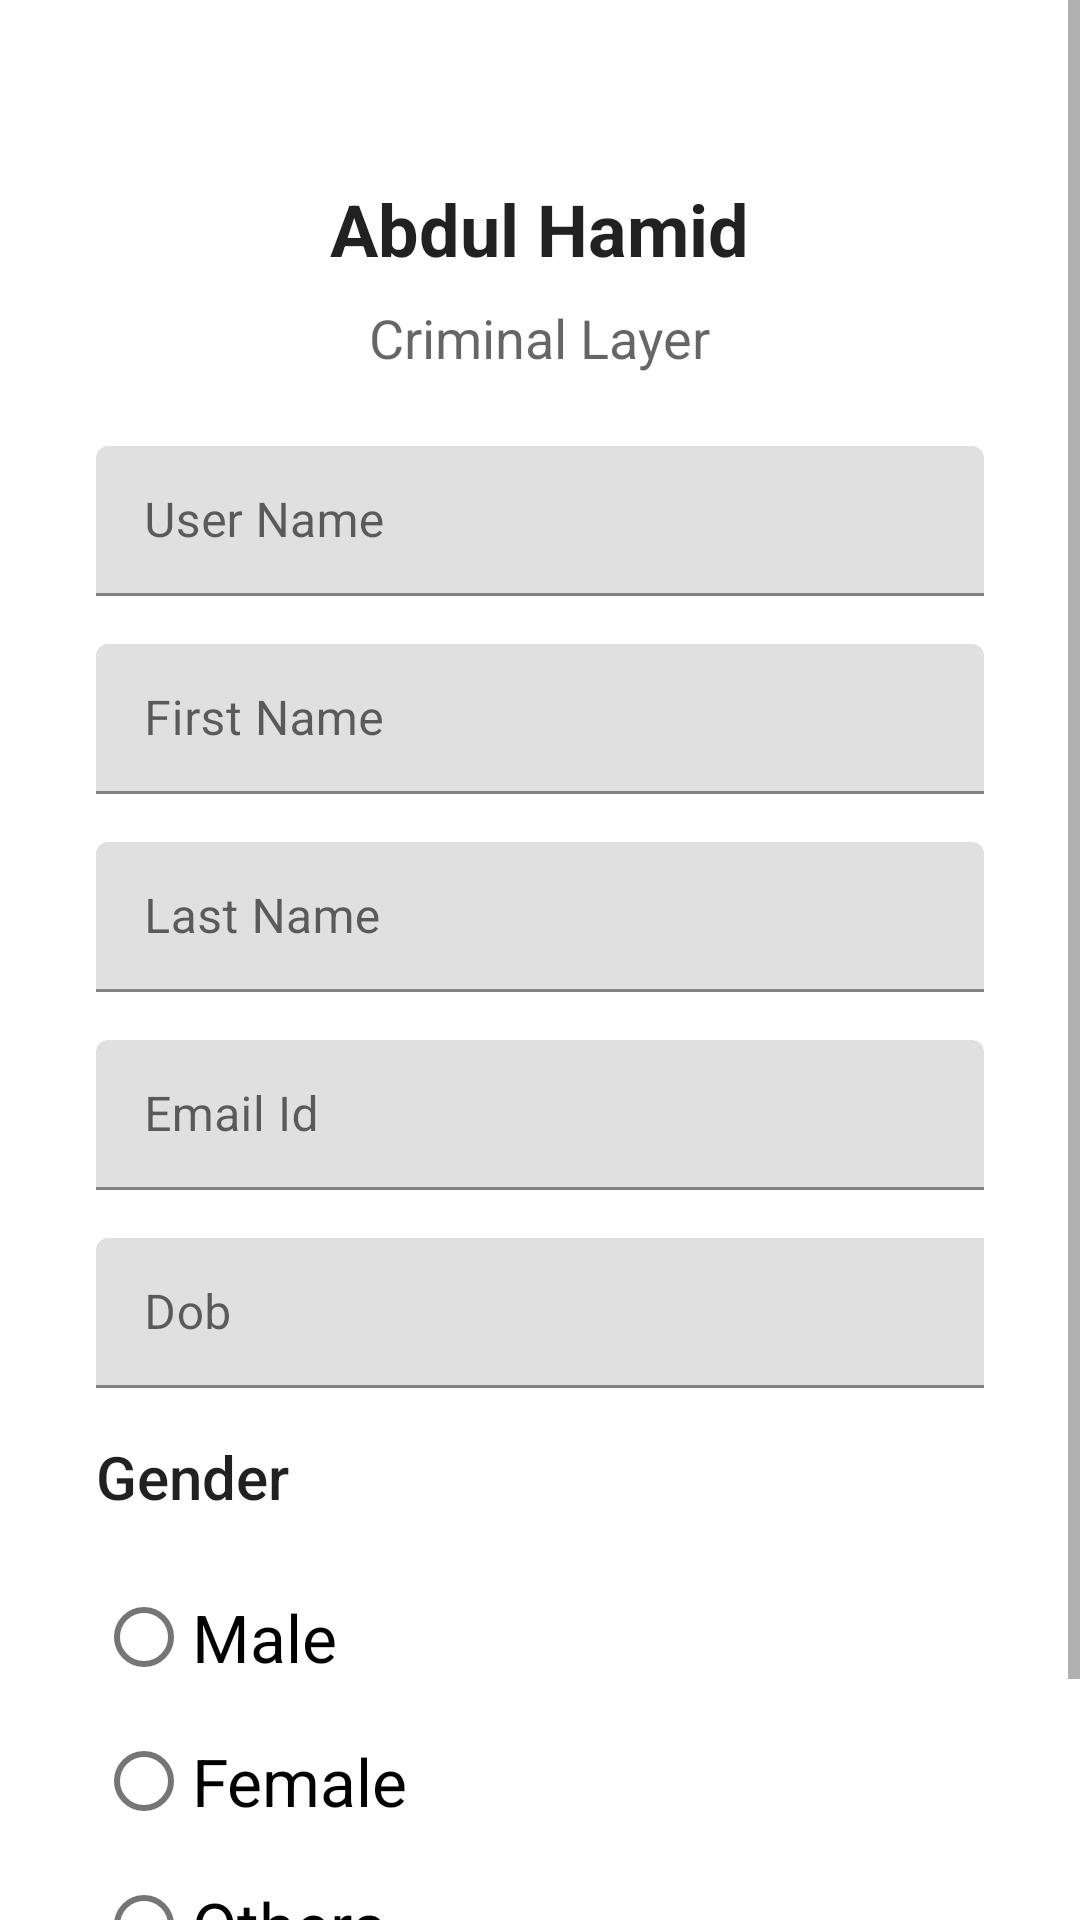

Produce the Android XML layout that renders to this screen, including the resource entries it uses.
<!-- AndroidManifest.xml: application theme Theme.LawBook -->
<!-- res/layout/activity_profile_basic_info.xml -->
<?xml version="1.0" encoding="utf-8"?>
<ScrollView xmlns:android="http://schemas.android.com/apk/res/android"
    xmlns:app="http://schemas.android.com/apk/res-auto"
    android:layout_width="match_parent"
    android:layout_height="wrap_content">

    <LinearLayout
        android:layout_width="match_parent"
        android:layout_height="match_parent"
        android:orientation="vertical">

        <androidx.appcompat.widget.AppCompatImageButton
            android:id="@+id/button_profile_basic_info_back"
            android:layout_width="32dp"
            android:layout_height="32dp"
            android:layout_marginStart="8dp"
            android:layout_marginTop="20dp"
            android:background="@drawable/ic_keyboard_back" />

        <com.google.android.material.textview.MaterialTextView
            android:id="@+id/textView_profile_name"
            android:layout_width="wrap_content"
            android:layout_height="wrap_content"
            android:layout_gravity="center_horizontal"
            android:layout_marginTop="8dp"
            android:text="Abdul Hamid"
            android:textAppearance="@android:style/TextAppearance.Material.Headline"
            android:textStyle="bold" />

        <androidx.appcompat.widget.AppCompatTextView
            android:id="@+id/textView_profile_designation"
            android:layout_width="wrap_content"
            android:layout_height="wrap_content"
            android:layout_gravity="center_horizontal"
            android:layout_marginTop="8dp"
            android:layout_marginBottom="8dp"
            android:text="Criminal Layer"
            android:textAppearance="@android:style/TextAppearance.Material.Medium" />

        <com.google.android.material.textfield.TextInputLayout
            android:layout_width="match_parent"
            android:layout_height="50dp"
            android:layout_marginStart="32dp"
            android:layout_marginTop="16dp"
            android:layout_marginEnd="32dp"
            android:hint="User Name">

            <androidx.appcompat.widget.AppCompatEditText
                android:id="@+id/editText_user_name"
                android:layout_width="match_parent"
                android:layout_height="match_parent" />

        </com.google.android.material.textfield.TextInputLayout>

        <com.google.android.material.textfield.TextInputLayout
            android:layout_width="match_parent"
            android:layout_height="50dp"
            android:layout_marginStart="32dp"
            android:layout_marginTop="16dp"
            android:layout_marginEnd="32dp"
            android:hint="First Name">

            <androidx.appcompat.widget.AppCompatEditText
                android:id="@+id/editText_first_name"
                android:layout_width="match_parent"
                android:layout_height="match_parent" />

        </com.google.android.material.textfield.TextInputLayout>

        <com.google.android.material.textfield.TextInputLayout
            android:layout_width="match_parent"
            android:layout_height="50dp"
            android:layout_marginStart="32dp"
            android:layout_marginTop="16dp"
            android:layout_marginEnd="32dp"
            android:hint="Last Name">

            <androidx.appcompat.widget.AppCompatEditText
                android:id="@+id/editText_last_name"
                android:layout_width="match_parent"
                android:layout_height="match_parent" />

        </com.google.android.material.textfield.TextInputLayout>

        <com.google.android.material.textfield.TextInputLayout
            android:layout_width="match_parent"
            android:layout_height="50dp"
            android:layout_marginStart="32dp"
            android:layout_marginTop="16dp"
            android:layout_marginEnd="32dp"
            android:hint="Email Id">

            <androidx.appcompat.widget.AppCompatEditText
                android:id="@+id/editText_email"
                android:layout_width="match_parent"
                android:inputType="textEmailAddress"
                android:layout_height="match_parent" />

        </com.google.android.material.textfield.TextInputLayout>

        <androidx.constraintlayout.widget.ConstraintLayout
            android:layout_width="match_parent"
            android:layout_height="50dp"
            android:layout_marginStart="32dp"
            android:layout_marginTop="16dp"
            android:layout_marginEnd="32dp"
            android:orientation="horizontal">

            <com.google.android.material.textfield.TextInputLayout
                android:id="@+id/textInputLayout"
                android:layout_width="300dp"
                android:layout_height="50dp"
                android:hint="Dob"
                app:layout_constraintStart_toStartOf="parent"
                app:layout_constraintTop_toTopOf="parent">

                <androidx.appcompat.widget.AppCompatEditText
                    android:id="@+id/editText_dob"
                    android:layout_width="match_parent"
                    android:layout_height="match_parent"
                    android:clickable="true"
                    android:enabled="false" />
            </com.google.android.material.textfield.TextInputLayout>

            <com.google.android.material.button.MaterialButton
                android:id="@+id/buttonDob"
                android:layout_width="wrap_content"
                android:layout_height="50dp"
                android:drawableEnd="@drawable/ic_calendar"
                app:backgroundTint="@color/primaryDarkColor"
                app:layout_constraintStart_toEndOf="@+id/textInputLayout"
                app:layout_constraintTop_toTopOf="parent" />
        </androidx.constraintlayout.widget.ConstraintLayout>
        <androidx.appcompat.widget.AppCompatTextView
            android:id="@+id/textView_gender"
            android:layout_width="wrap_content"
            android:layout_height="wrap_content"
            android:layout_marginStart="32dp"
            android:layout_marginTop="16dp"
            android:layout_marginEnd="32dp"
            android:text="Gender"
            android:textAppearance="@android:style/TextAppearance.Material.Title" />

        <RadioGroup
            android:id="@+id/genderRDG"
            android:layout_width="match_parent"
            android:layout_height="wrap_content"
            android:layout_marginStart="32dp"
            android:layout_marginTop="16dp"
            android:layout_marginEnd="32dp">

            <com.google.android.material.radiobutton.MaterialRadioButton
                android:id="@+id/radioButton_profile_gender_male"
                android:layout_width="wrap_content"
                android:layout_height="wrap_content"
                android:text="Male"
                android:textAppearance="@android:style/TextAppearance.Material.Large" />

            <com.google.android.material.radiobutton.MaterialRadioButton
                android:id="@+id/radioButton_profile_gender_female"
                android:layout_width="wrap_content"
                android:layout_height="wrap_content"
                android:text="Female"
                android:textAppearance="@android:style/TextAppearance.Material.Large" />

            <com.google.android.material.radiobutton.MaterialRadioButton
                android:id="@+id/radioButton_profile_gender_others"
                android:layout_width="wrap_content"
                android:layout_height="wrap_content"
                android:text="Others"
                android:textAppearance="@android:style/TextAppearance.Material.Large" />

        </RadioGroup>

        <com.google.android.material.button.MaterialButton
            android:id="@+id/button_basic_info_update"
            android:layout_width="150dp"
            android:layout_height="50dp"
            android:layout_gravity="center_horizontal"
            android:layout_marginTop="16dp"
            android:text="Update"
            android:textColor="@color/primaryColor" />

    </LinearLayout>
</ScrollView>
<!-- resources referenced by this layout -->
<resources>
  <color name="primaryColor">#eeeeee</color>
  <color name="primaryDarkColor">#bcbcbc</color>
  <style name="Theme.LawBook" parent="Theme.MaterialComponents.Light.NoActionBar">
          
          <item name="colorPrimary">@color/secondaryColor</item>
          <item name="colorPrimaryVariant">@color/primaryColor</item>
          <item name="colorOnPrimary">@color/secondaryDarkColor</item>
          
          <item name="colorSecondary">@color/secondaryColor</item>
          <item name="colorSecondaryVariant">@color/secondaryColor</item>
          <item name="colorOnSecondary">@color/primaryLightColor</item>
          
          <item name="android:statusBarColor" tools:targetApi="l">?attr/colorOnPrimary</item>
          
      </style>
  <color name="secondaryColor">#000000</color>
  <color name="secondaryDarkColor">#000000</color>
  <color name="primaryLightColor">#ffffff</color>
</resources>
